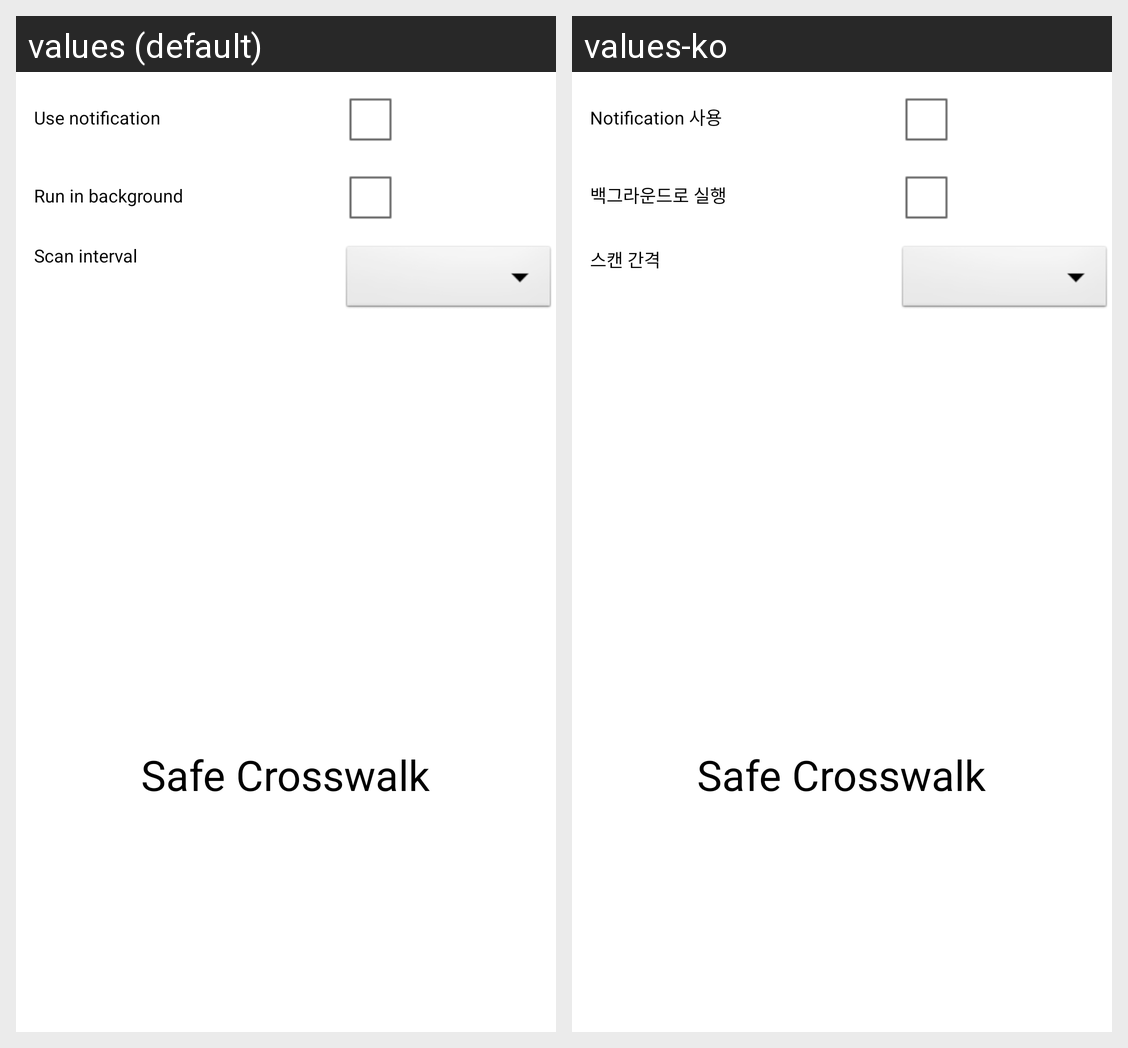

The same Android screen rendered under two of its app's locales, left to right. List the strings drawn on it with the default value and each locale's translation.
Android screen res/layout/fragment_settings.xml rendered under 2 locales, left to right: values (default), values-ko. Device: Nexus 5 (rendered at 1080×1920; each locale shown at half size, 540×960, under a caption strip naming it); theme AppTheme.
Strings drawn on this screen, with the default value and each locale's value (text and hints the layout hard-codes, and strings that could not be matched under every locale, appear in the picture but are not listed):

settings_use_noti
  values: Use notification
  values-ko: Notification 사용

settings_background_service
  values: Run in background
  values-ko: 백그라운드로 실행

settings_scan_interval
  values: Scan interval
  values-ko: 스캔 간격

app_name
  values: Safe Crosswalk
  values-ko: Safe Crosswalk  [not translated; the default value is used]
